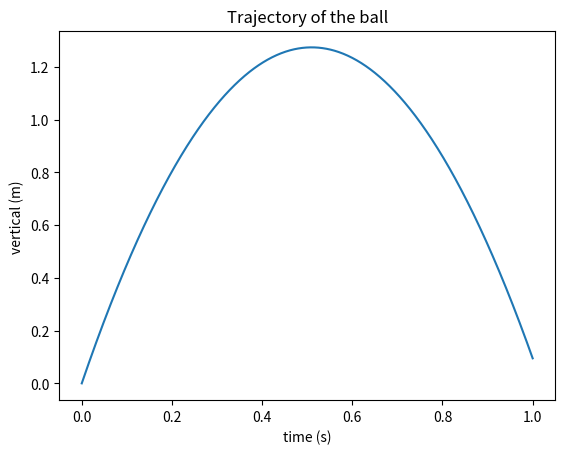

This chart was generated by the following Python code:
from numpy import linspace

import matplotlib.pyplot as plt

velocity = 5

gravity = 9.81

time = linspace(0, 1, 1001)

vertical = velocity*time - 0.5*gravity*time**2


plt.plot(time, vertical)
plt.title('Trajectory of the ball')
plt.xlabel('time (s)')
plt.ylabel('vertical (m) ')

plt.show()

